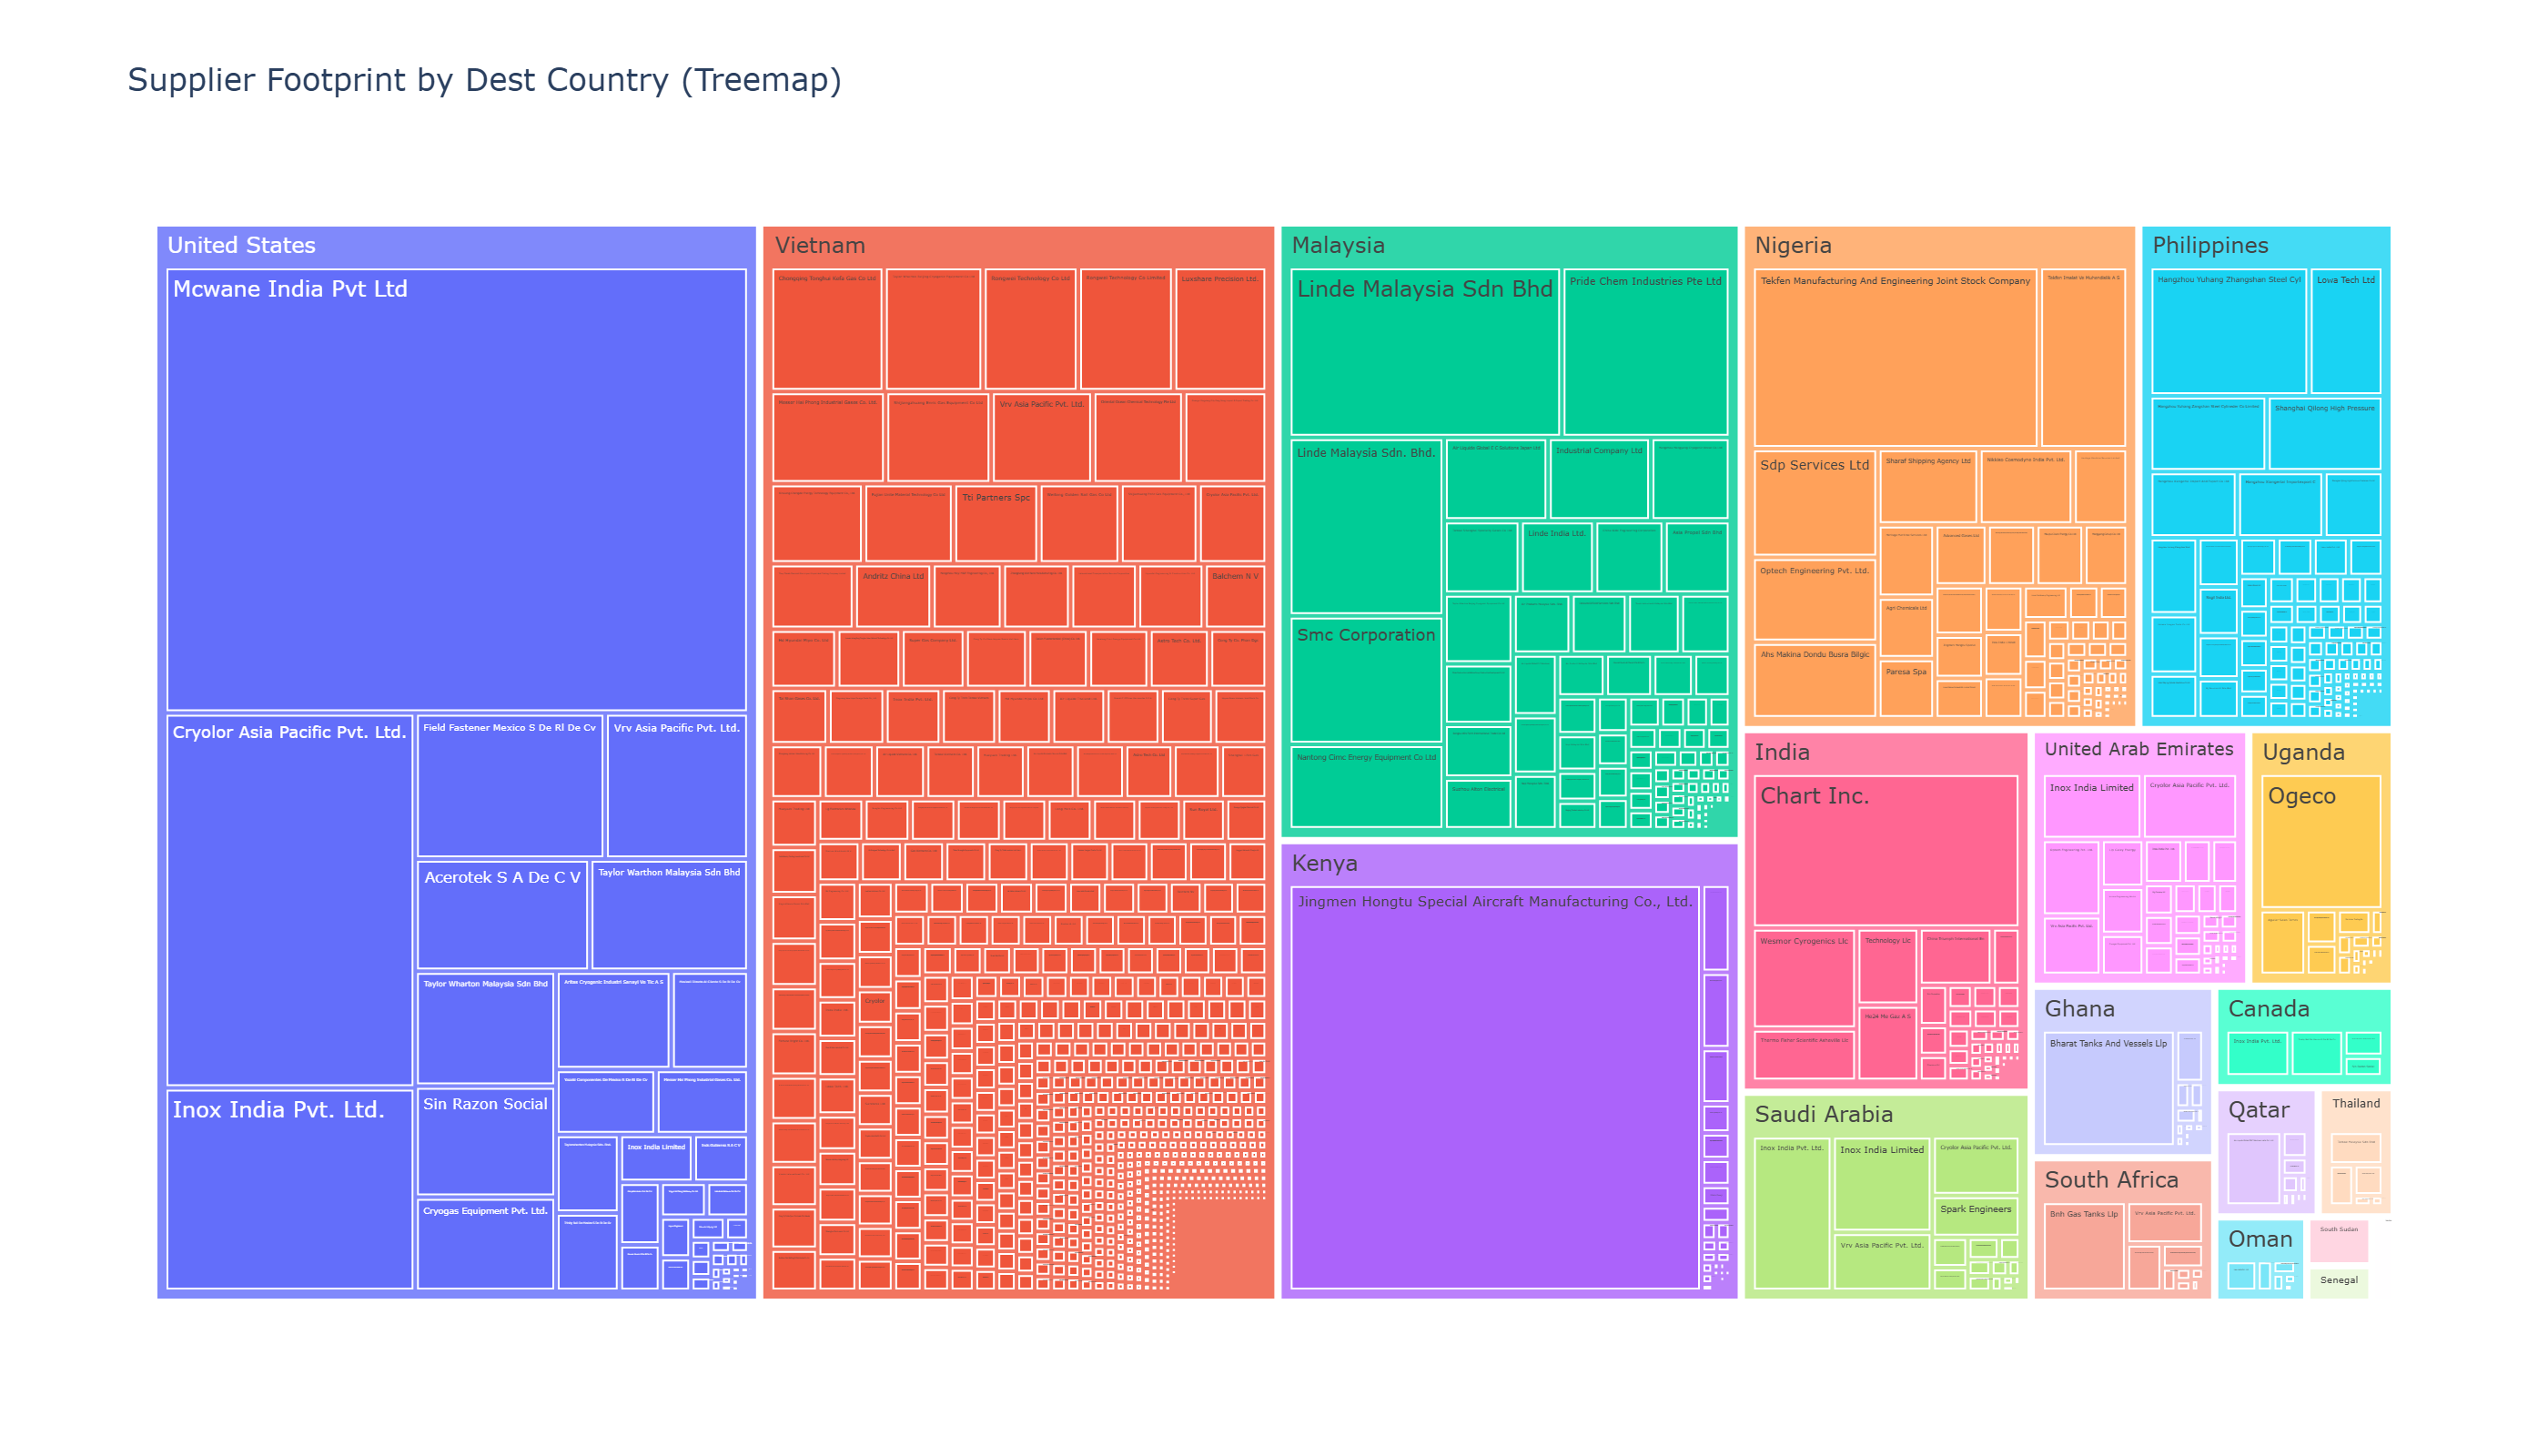

Data behind this chart, as committed beside it:
dest_country, shipper, value_usd
United States, Mcwane India Pvt Ltd, 25927764
Kenya, Jingmen Hongtu Special Aircraft Manufact…, 18204114
United States, Cryolor Asia Pacific Pvt. Ltd., 9337428
Nigeria, Tekfen Manufacturing And Engineering Joi…, 5642748
United States, Inox India Pvt. Ltd., 5069893
Malaysia, Linde Malaysia Sdn Bhd, 4885692
India, Chart Inc., 4806096
Malaysia, Pride Chem Industries Pte Ltd, 3016694
Malaysia, Linde Malaysia Sdn. Bhd., 2901812
United States, Field Fastener Mexico S De Rl De Cv, 2759299
Ghana, Bharat Tanks And Vessels Llp, 2364151
Philippines, Hangzhou Yuhang Zhangshan Steel Cyl, 2296898
Uganda, Ogeco, 2295262
Malaysia, Smc Corporation, 2091686
United States, Vrv Asia Pacific Pvt. Ltd., 2084583
United States, Acerotek S A De C V, 1946993
United States, Taylor Warthon Malaysia Sdn Bhd, 1772251
Nigeria, Tekfen Imalat Ve Muhendislik A S, 1739631
Saudi Arabia, Inox India Pvt. Ltd., 1655384
United States, Taylor Wharton Malaysia Sdn Bhd, 1607810
United States, Sin Razon Social, 1554291
Nigeria, Sdp Services Ltd, 1476131
Vietnam, Chongqing Tonghui Kefa Gas Co Ltd, 1420000
Malaysia, Nantong Cimc Energy Equipment Co Ltd, 1384834
United States, Cryogas Equipment Pvt. Ltd., 1319736
Saudi Arabia, Inox India Limited, 1282682
South Africa, Bnh Gas Tanks Llp, 1260216
Vietnam, Taylor Wharton Beijing Cryogenic Equipme…, 1236137
India, Wesmor Cyrogenics Llc, 1223831
Vietnam, Rongwei Technology Co Ltd, 1191164
Vietnam, Rongwei Technology Co Limited, 1191164
Vietnam, Luxshare Precision Ltd., 1167633
Nigeria, Optech Engineering Pvt. Ltd., 1149770
United States, Aritas Cryogenic Industri Sanayi Ve Tic …, 1126449
Philippines, Lowa Tech Ltd, 1070699
Vietnam, Messer Hai Phong Industrial Gases Co. Lt…, 1061808
Nigeria, Ahs Makina Dondu Busra Bilgic, 1038279
Philippines, Hangzhou Yuhang Zangshan Steel Cylineder…, 989550
Philippines, Shanghai Qilong High Pressure, 980102
Vietnam, Shijiangzhuang Enric Gas Equipment Co Lt…, 974000
Vietnam, Vrv Asia Pacific Pvt. Ltd., 937688
Malaysia, Air Liquide Global E C Solutions Japan L…, 906889
Malaysia, Industrial Company Ltd, 895042
United Arab Emirates, Inox India Limited, 852383
Qatar, Air Liquide Global E&C Solutions India P…, 839882
Vietnam, Oriental Ocean Chemical Technology Pte L…, 839200
Nigeria, Sharaf Shipping Agency Ltd, 830761
United Arab Emirates, Cryolor Asia Pacific Pvt. Ltd., 815052
Saudi Arabia, Vrv Asia Pacific Pvt. Ltd., 785167
Nigeria, Nikkiso Cosmodyne India Pvt. Ltd., 774296
Vietnam, Guangxi Pingxiang City Feng Song Import …, 769070
United States, Mexicali Directo Al Cliente S De Rl De C…, 757600
Vietnam, Xinxiang Chengde Energy Technology Equip…, 745120
Vietnam, Fujian Unite Material Technology Co Ltd, 720000
Saudi Arabia, Cryolor Asia Pacific Pvt. Ltd., 699926
Malaysia, Hangzhou Hangyang Cryogenic Vessel Co Lt…, 694097
Vietnam, Tti Partners Spc, 683708
Canada, Inox India Pvt. Ltd., 676852
Vietnam, Weifang Golden Sail Gas Co Ltd, 650000
United States, Yazaki Componentes De Mexico S De Rl De …, 647654
... 2,256 more rows
